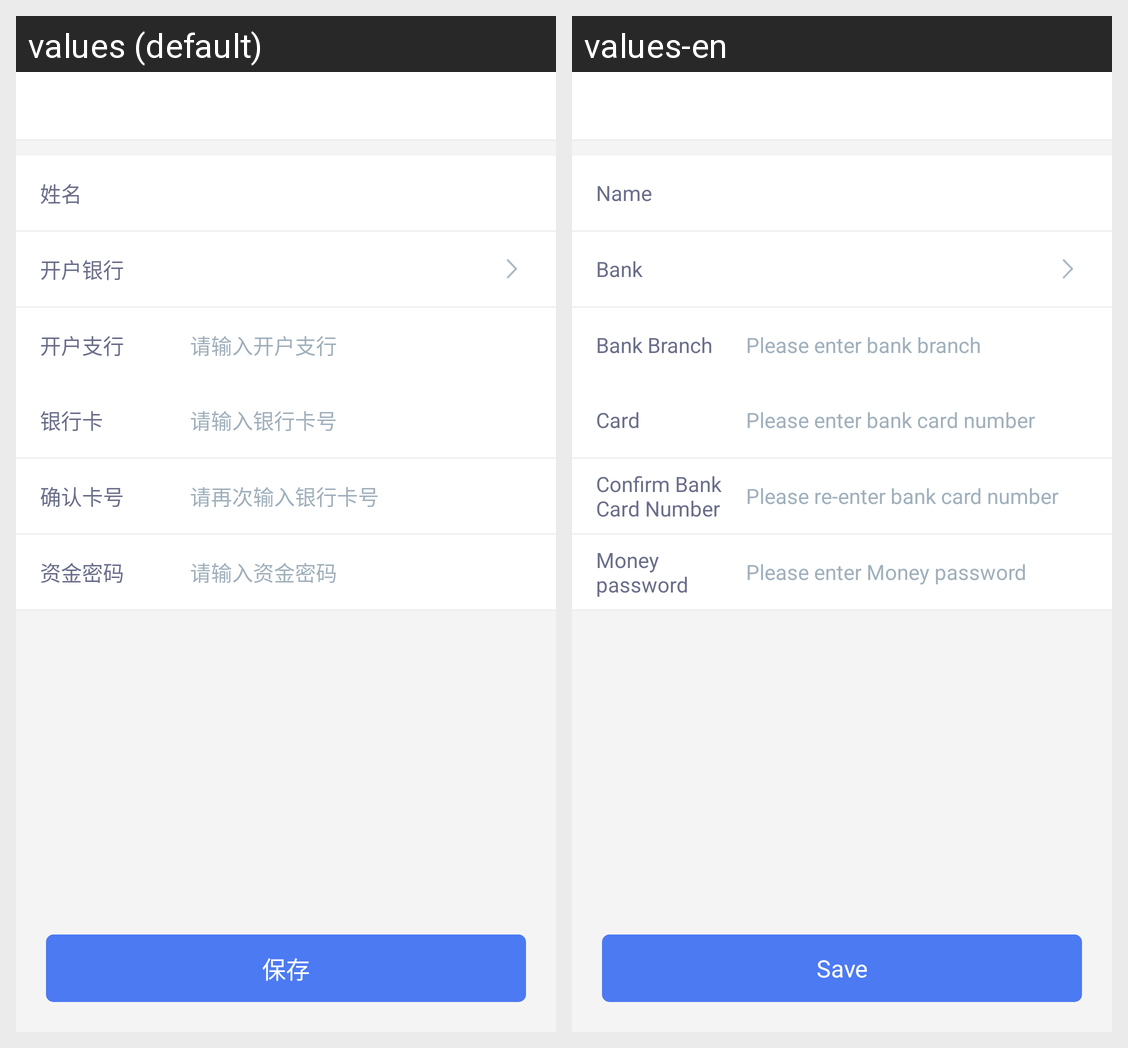

For this localized Android screen grid, give each drawn string resource with its value in every locale shown.
Android screen res/layout/activity_bind_bank.xml rendered under 2 locales, left to right: values (default), values-en. Device: Nexus 5 (rendered at 1080×1920; each locale shown at half size, 540×960, under a caption strip naming it); theme AppTheme.
Strings drawn on this screen, with the default value and each locale's value (text and hints the layout hard-codes, and strings that could not be matched under every locale, appear in the picture but are not listed):

name
  values: 姓名
  values-en: Name

bank
  values: 开户银行
  values-en: Bank

account_opening_branch
  values: 开户支行
  values-en: Bank Branch

account_opening_branchTip
  values: 请输入开户支行
  values-en: Please enter bank branch

unionpay_account
  values: 银行卡
  values-en: Card

unionpay_accountTip
  values: 请输入银行卡号
  values-en: Please enter bank card number

confirm_cardnumber
  values: 确认卡号
  values-en: Confirm Bank Card Number

unionpay_accountTip2
  values: 请再次输入银行卡号
  values-en: Please re-enter bank card number

text_money_pwd
  values: 资金密码
  values-en: Money password

text_enter_money_pwd
  values: 请输入资金密码
  values-en: Please enter Money password

save
  values: 保存
  values-en: Save
